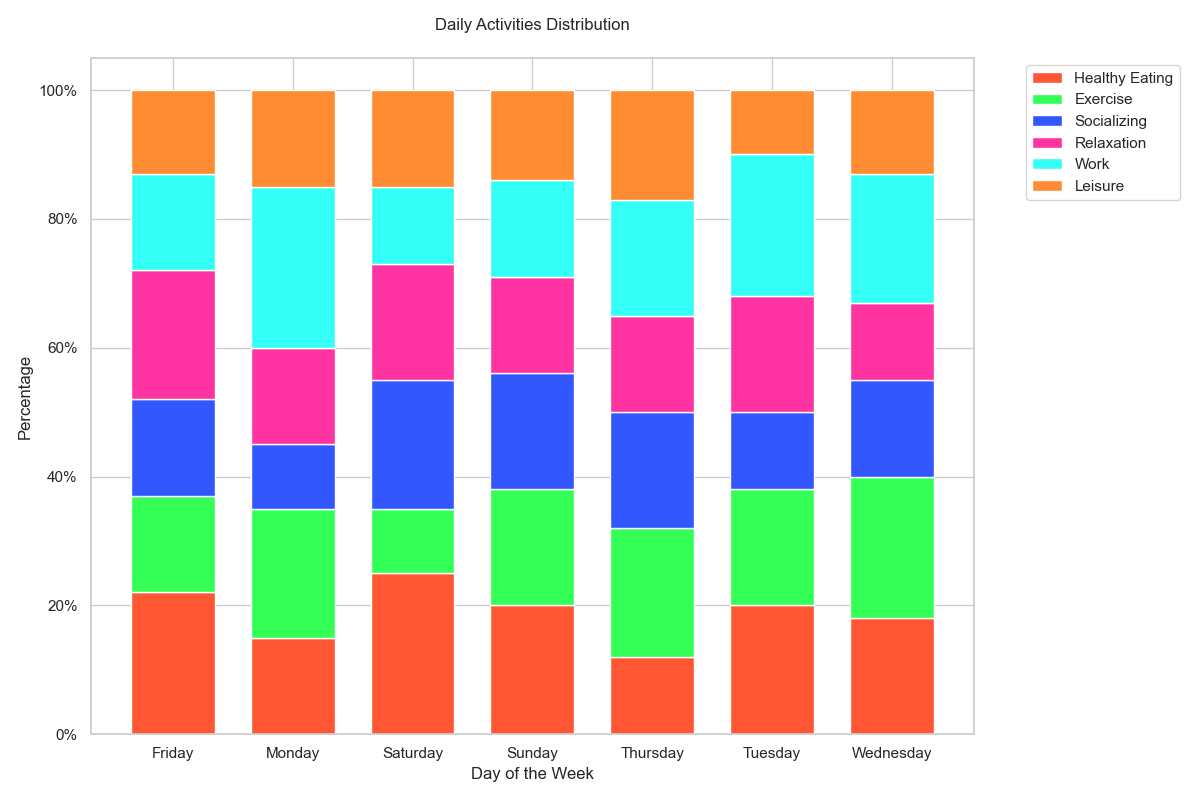

Values plotted in this chart, from the file beside it:
Day, Healthy Eating, Exercise, Socializing, Relaxation, Work, Leisure
Monday, 0.15, 0.20, 0.10, 0.15, 0.25, 0.15
Tuesday, 0.20, 0.18, 0.12, 0.18, 0.22, 0.10
Wednesday, 0.18, 0.22, 0.15, 0.12, 0.20, 0.13
Thursday, 0.12, 0.20, 0.18, 0.15, 0.18, 0.17
Friday, 0.22, 0.15, 0.15, 0.20, 0.15, 0.13
Saturday, 0.25, 0.10, 0.20, 0.18, 0.12, 0.15
Sunday, 0.20, 0.18, 0.18, 0.15, 0.15, 0.14
